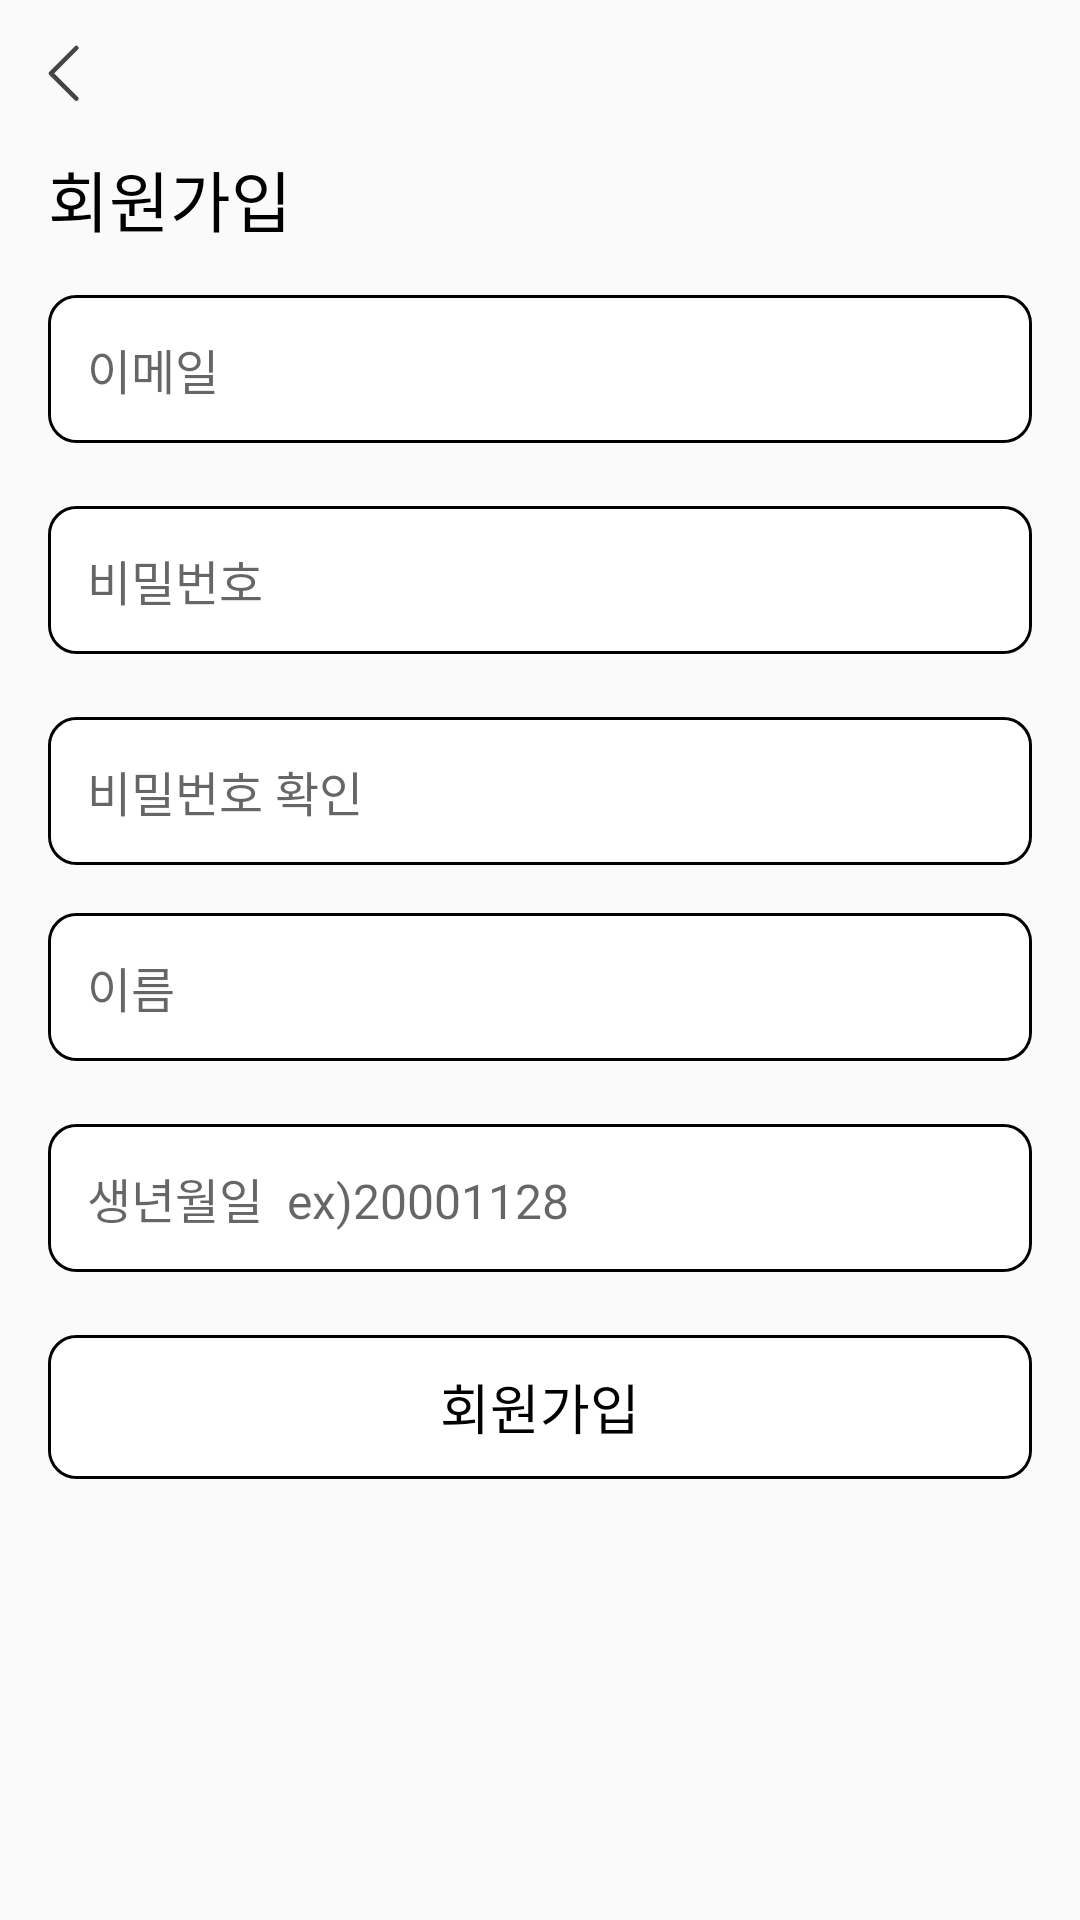

Reconstruct the res/layout file that produces this screen, plus the resources it refers to.
<!-- AndroidManifest.xml: application theme Theme.Gazimarket -->
<!-- res/layout/activity_signup.xml -->
<?xml version="1.0" encoding="utf-8"?>
<LinearLayout
    xmlns:android="http://schemas.android.com/apk/res/android"
    xmlns:tools="http://schemas.android.com/tools"
    android:layout_width="match_parent"
    android:layout_height="match_parent"
    android:orientation="vertical"
    tools:context=".account.SignupActivity">

    <LinearLayout
        android:id="@+id/linearLayout"
        android:layout_width="match_parent"
        android:layout_height="50dp"
        tools:ignore="MissingConstraints">

        <ImageView
            android:id="@+id/img_btn_back"
            android:layout_width="wrap_content"
            android:layout_height="wrap_content"
            android:layout_marginLeft="16dp"
            android:layout_marginTop="15dp"
            android:src="@drawable/back_btn" />

    </LinearLayout>

    <TextView
        android:id="@+id/textView2"
        android:layout_width="wrap_content"
        android:layout_height="wrap_content"
        android:text="회원가입"
        android:fontFamily="@font/pretendard_semi_bold"
        android:textSize="22sp"
        android:textColor="#000000"
        android:layout_gravity="left"
        android:layout_marginBottom="16dp"
        android:layout_marginHorizontal="16dp" />

    <EditText
        android:id="@+id/signupID"
        android:layout_width="match_parent"
        android:layout_height="wrap_content"
        android:layout_marginBottom="5dp"
        android:hint="이메일"
        android:inputType="textEmailAddress"
        android:fontFamily="@font/pretendard_regular"
        android:textSize="16sp"
        android:background="@drawable/account_input"
        android:padding="13dp"
        android:layout_marginHorizontal="16dp" />

    <TextView
        android:id="@+id/checkID"
        android:layout_width="wrap_content"
        android:layout_height="wrap_content"
        android:visibility="gone"
        android:textSize="13sp"
        android:fontFamily="@font/pretendard_regular"
        android:layout_gravity="left"
        android:layout_marginHorizontal="30dp" />

    <EditText
        android:id="@+id/signupPassword"
        android:layout_width="match_parent"
        android:layout_height="wrap_content"
        android:layout_marginHorizontal="16dp"
        android:layout_marginTop="16dp"
        android:layout_marginBottom="5dp"
        android:fontFamily="@font/pretendard_regular"
        android:textSize="16sp"
        android:background="@drawable/account_input"
        android:hint="비밀번호"
        android:inputType="textPassword"
        android:padding="13dp" />

    <TextView
        android:id="@+id/checkPWD"
        android:layout_width="wrap_content"
        android:layout_height="wrap_content"
        android:visibility="gone"
        android:textSize="13sp"
        android:fontFamily="@font/pretendard_regular"
        android:layout_gravity="left"
        android:layout_marginHorizontal="30dp" />

    <EditText
        android:id="@+id/checkPassword"
        android:layout_width="match_parent"
        android:layout_height="wrap_content"
        android:layout_marginTop="16dp"
        android:hint="비밀번호 확인"
        android:inputType="textPassword"
        android:fontFamily="@font/pretendard_regular"
        android:textSize="16sp"
        android:background="@drawable/account_input"
        android:padding="13dp"
        android:layout_marginHorizontal="16dp" />

    <TextView
        android:id="@+id/checkPWD2"
        android:layout_width="wrap_content"
        android:layout_height="wrap_content"
        android:visibility="gone"
        android:textSize="13sp"
        android:fontFamily="@font/pretendard_regular"
        android:layout_gravity="left"
        android:layout_marginHorizontal="30dp" />

    <EditText
        android:id="@+id/nickName"
        android:layout_width="match_parent"
        android:layout_height="wrap_content"
        android:layout_marginTop="16dp"
        android:layout_marginBottom="5dp"
        android:hint="이름"
        android:inputType="text"
        android:fontFamily="@font/pretendard_regular"
        android:textSize="16sp"
        android:background="@drawable/account_input"
        android:padding="13dp"
        android:layout_marginHorizontal="16dp" />

    <EditText
        android:id="@+id/birth"
        android:layout_width="match_parent"
        android:layout_height="wrap_content"
        android:layout_marginTop="16dp"
        android:layout_marginBottom="5dp"
        android:hint="생년월일  ex)20001128"
        android:inputType="number"
        android:fontFamily="@font/pretendard_regular"
        android:textSize="16sp"
        android:background="@drawable/account_input"
        android:padding="13dp"
        android:layout_marginHorizontal="16dp" />

    <TextView
        android:id="@+id/checkBirth"
        android:layout_width="wrap_content"
        android:layout_height="wrap_content"
        android:visibility="gone"
        android:textSize="13sp"
        android:fontFamily="@font/pretendard_regular"
        android:layout_gravity="left"
        android:layout_marginHorizontal="30dp" />

    <Button
        android:id="@+id/signup_okButton"
        android:layout_width="match_parent"
        android:layout_height="wrap_content"
        android:layout_marginTop="16dp"
        android:layout_marginHorizontal="16dp"
        android:text="회원가입"
        android:textColor="#000000"
        android:fontFamily="@font/pretendard_semi_bold"
        android:background="@drawable/account_input"
        android:textSize="18sp"
        android:enabled="false"
        android:layout_gravity="center" />

</LinearLayout>
<!-- resources referenced by this layout -->
<resources>
  <!-- drawable account_input (drawable) -->
  <?xml version="1.0" encoding="utf-8"?>
  <layer-list xmlns:android="http://schemas.android.com/apk/res/android">
      <item>
          <shape android:shape="rectangle">
              <stroke android:width = "1dp" android:color = "#000000"/>
              <corners
                  android:bottomRightRadius="9dp"
                  android:bottomLeftRadius="9dp"
                  android:topLeftRadius="9dp"
                  android:topRightRadius="9dp"/>
          </shape>
      </item>
  
      <item
          android:bottom="1dp"
          android:left="1dp"
          android:right="1dp"
          android:top="1dp">
          <shape android:shape="rectangle">
              <solid android:color="#FFFFFF"/>
              <corners
                  android:bottomRightRadius="9dp"
                  android:bottomLeftRadius="9dp"
                  android:topLeftRadius="9dp"
                  android:topRightRadius="9dp"/>
          </shape>
      </item>
  </layer-list>
  <!-- drawable back_btn: png bitmap (drawable, 270 bytes) -->
  <style name="Theme.Gazimarket" parent="Base.Theme.Gazimarket" />
  <style name="Base.Theme.Gazimarket" parent="Theme.AppCompat.Light.NoActionBar">
          
          
      </style>
</resources>
